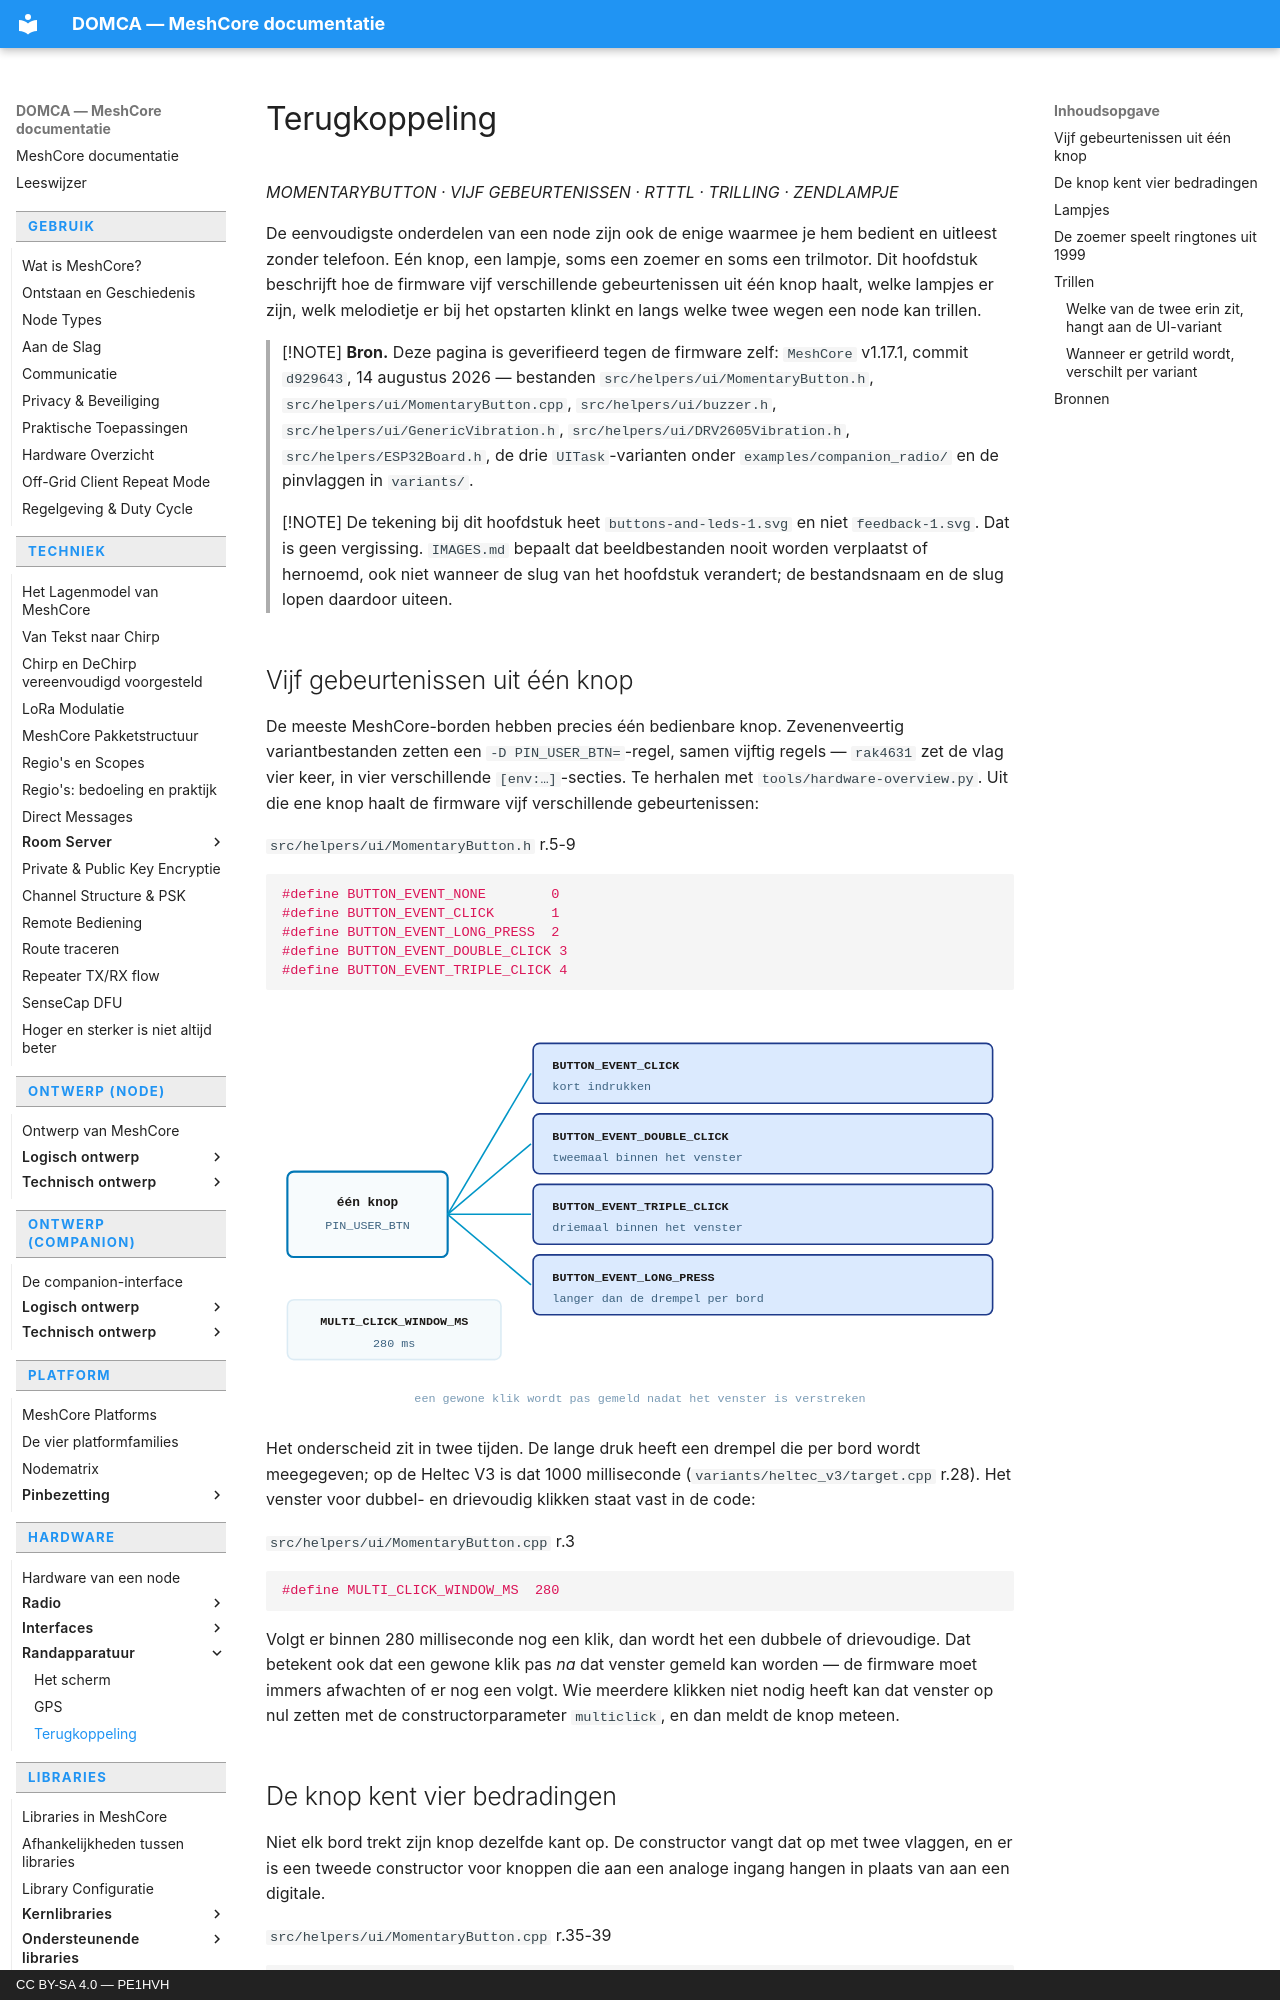

repository: pe1hvh/meshcore-docs · page: nl/hardware/peripherals/feedback/index.html · generator: mkdocs · copyright: CC BY-SA 4.0 — PE1HVH

# Terugkoppeling

*MOMENTARYBUTTON · VIJF GEBEURTENISSEN · RTTTL · TRILLING · ZENDLAMPJE*

De eenvoudigste onderdelen van een node zijn ook de enige waarmee je hem
bedient en uitleest zonder telefoon. Eén knop, een lampje, soms een zoemer en
soms een trilmotor. Dit hoofdstuk beschrijft hoe de firmware vijf
verschillende gebeurtenissen uit één knop haalt, welke lampjes er zijn, welk
melodietje er bij het opstarten klinkt en langs welke twee wegen een node kan
trillen.

> [!NOTE]
> **Bron.** Deze pagina is geverifieerd tegen de firmware zelf:
> `MeshCore` v1.17.1, commit `d929643`, 14 augustus 2026 — bestanden
> `src/helpers/ui/MomentaryButton.h`, `src/helpers/ui/MomentaryButton.cpp`,
> `src/helpers/ui/buzzer.h`, `src/helpers/ui/GenericVibration.h`,
> `src/helpers/ui/DRV2605Vibration.h`, `src/helpers/ESP32Board.h`,
> de drie `UITask`-varianten onder `examples/companion_radio/` en de
> pinvlaggen in `variants/`.

> [!NOTE]
> De tekening bij dit hoofdstuk heet `buttons-and-leds-1.svg` en niet
> `feedback-1.svg`. Dat is geen vergissing. `IMAGES.md` bepaalt dat
> beeldbestanden nooit worden verplaatst of hernoemd, ook niet wanneer de slug
> van het hoofdstuk verandert; de bestandsnaam en de slug lopen daardoor
> uiteen.

## Vijf gebeurtenissen uit één knop

De meeste MeshCore-borden hebben precies één bedienbare knop.
Zevenenveertig variantbestanden zetten een `-D PIN_USER_BTN=`-regel, samen
vijftig regels — `rak4631` zet de vlag vier keer, in vier verschillende
`[env:…]`-secties. Te herhalen met `tools/hardware-overview.py`. Uit die ene
knop haalt de firmware vijf verschillende gebeurtenissen:

`src/helpers/ui/MomentaryButton.h` r.5-9

```cpp
#define BUTTON_EVENT_NONE        0
#define BUTTON_EVENT_CLICK       1
#define BUTTON_EVENT_LONG_PRESS  2
#define BUTTON_EVENT_DOUBLE_CLICK 3
#define BUTTON_EVENT_TRIPLE_CLICK 4
```

![Hoe uit één knop vijf gebeurtenissen komen: kort indrukken, tweemaal en
driemaal binnen 280 milliseconden, en langer indrukken dan de ingestelde
drempel](../../../images/nl/buttons-and-leds-1.svg)

Het onderscheid zit in twee tijden. De lange druk heeft een drempel die
per bord wordt meegegeven; op de Heltec V3 is dat 1000 milliseconde
(`variants/heltec_v3/target.cpp` r.28). Het venster voor dubbel- en
drievoudig klikken staat vast in de code:

`src/helpers/ui/MomentaryButton.cpp` r.3

```cpp
#define MULTI_CLICK_WINDOW_MS  280
```

Volgt er binnen 280 milliseconde nog een klik, dan wordt het een dubbele of
drievoudige. Dat betekent ook dat een gewone klik pas *na* dat venster
gemeld kan worden — de firmware moet immers afwachten of er nog een volgt.
Wie meerdere klikken niet nodig heeft kan dat venster op nul zetten met de
constructorparameter `multiclick`, en dan meldt de knop meteen.
